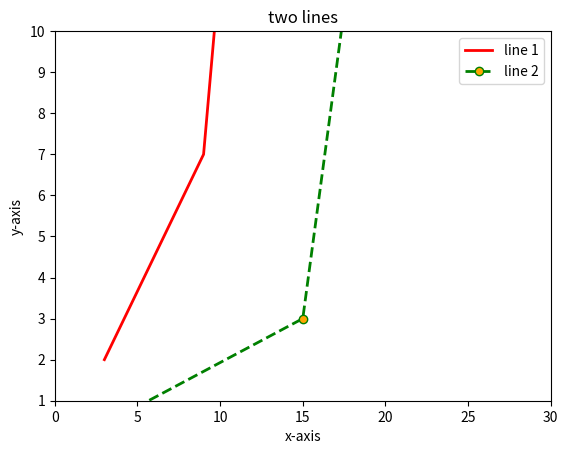

This chart was generated by the following Python code:
# import modules
import matplotlib.pyplot as plt

# Plotting graphs in python

# very basic plot
# x = [1, 3, 5, 10]  # this is what we are plotting
# plt.plot(x)
# plt.show()

# plotting x and y against each other
# y = [7, 12, 21, 22]
# plt.plot(x, y)
# plt.show()


# new plot

# line 1 - points
x = [3, 9, 14]
y = [2, 7, 30]
# plotting x and y
plt.plot(x, y, c='red', linewidth=2, label='line 1')

# line 2 - points
x2 = [1, 15, 18]
y2 = [0, 3, 12]

# plotting x2 and y2
plt.plot(x2, y2, c='green', linewidth=2, label='line 2', linestyle='dashed',
         marker='o', markerfacecolor='orange')  # marker can also be 's' = make marker's squared

# label the axes and give the plot a title
plt.xlabel('x-axis')
plt.ylabel('y-axis')
plt.title('two lines')

# limits of the axes
plt.ylim(1, 10)
plt.xlim(0, 30)

# show the legend on the plot
plt.legend()
plt.show()